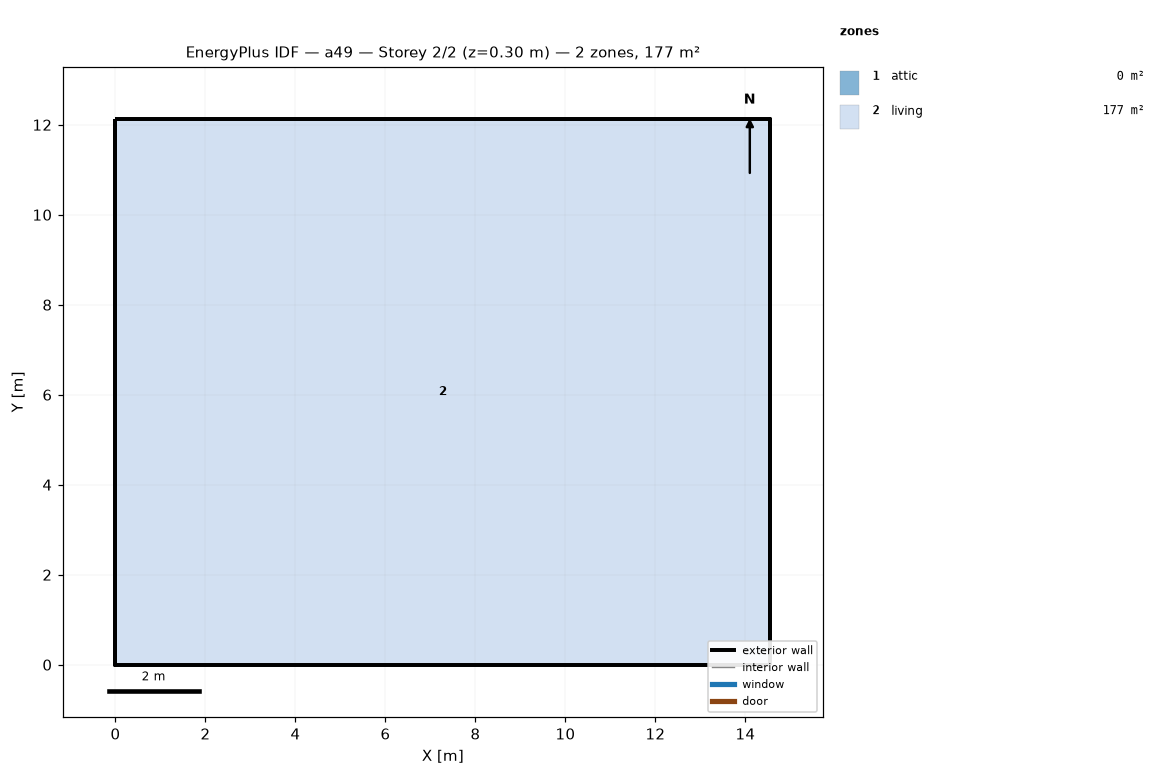
=== STOREY PLAN SPEC (per zone: floor XY polygon, exterior-wall plan segments, windows/doors) ===
zone 1: attic  (0.0 m²)
  exterior wall: (14.55, 0.00) – (14.55, 12.13) – (14.55, 6.06)  [18.2 m]
  exterior wall: (0.00, 12.13) – (0.00, 0.00) – (0.00, 6.06)  [18.2 m]
zone 2: living  (176.5 m²)
  floor: (0.00, 0.00) (0.00, 12.13) (14.55, 12.13) (14.55, 0.00)
  exterior wall: (0.00, 0.00) – (14.55, 0.00)  [14.6 m]
  exterior wall: (14.55, 0.00) – (14.55, 12.13)  [12.1 m]
  exterior wall: (14.55, 12.13) – (0.00, 12.13)  [14.6 m]
  exterior wall: (0.00, 12.13) – (0.00, 0.00)  [12.1 m]

=== DERIVED (storey summary) ===
Building: a49
Storey: 2 of 2  (floor level z = 0.30 m)
Storey gross floor area: 176.5 m²
Zones on this storey: 2
  - attic: floor 0.0 m²; exterior wall 36.4 m (24.5 m²); WWR 0.0%
  - living: floor 176.5 m²; exterior wall 53.4 m (146.4 m²); WWR 0.0%
Zone adjacency: (none detected)